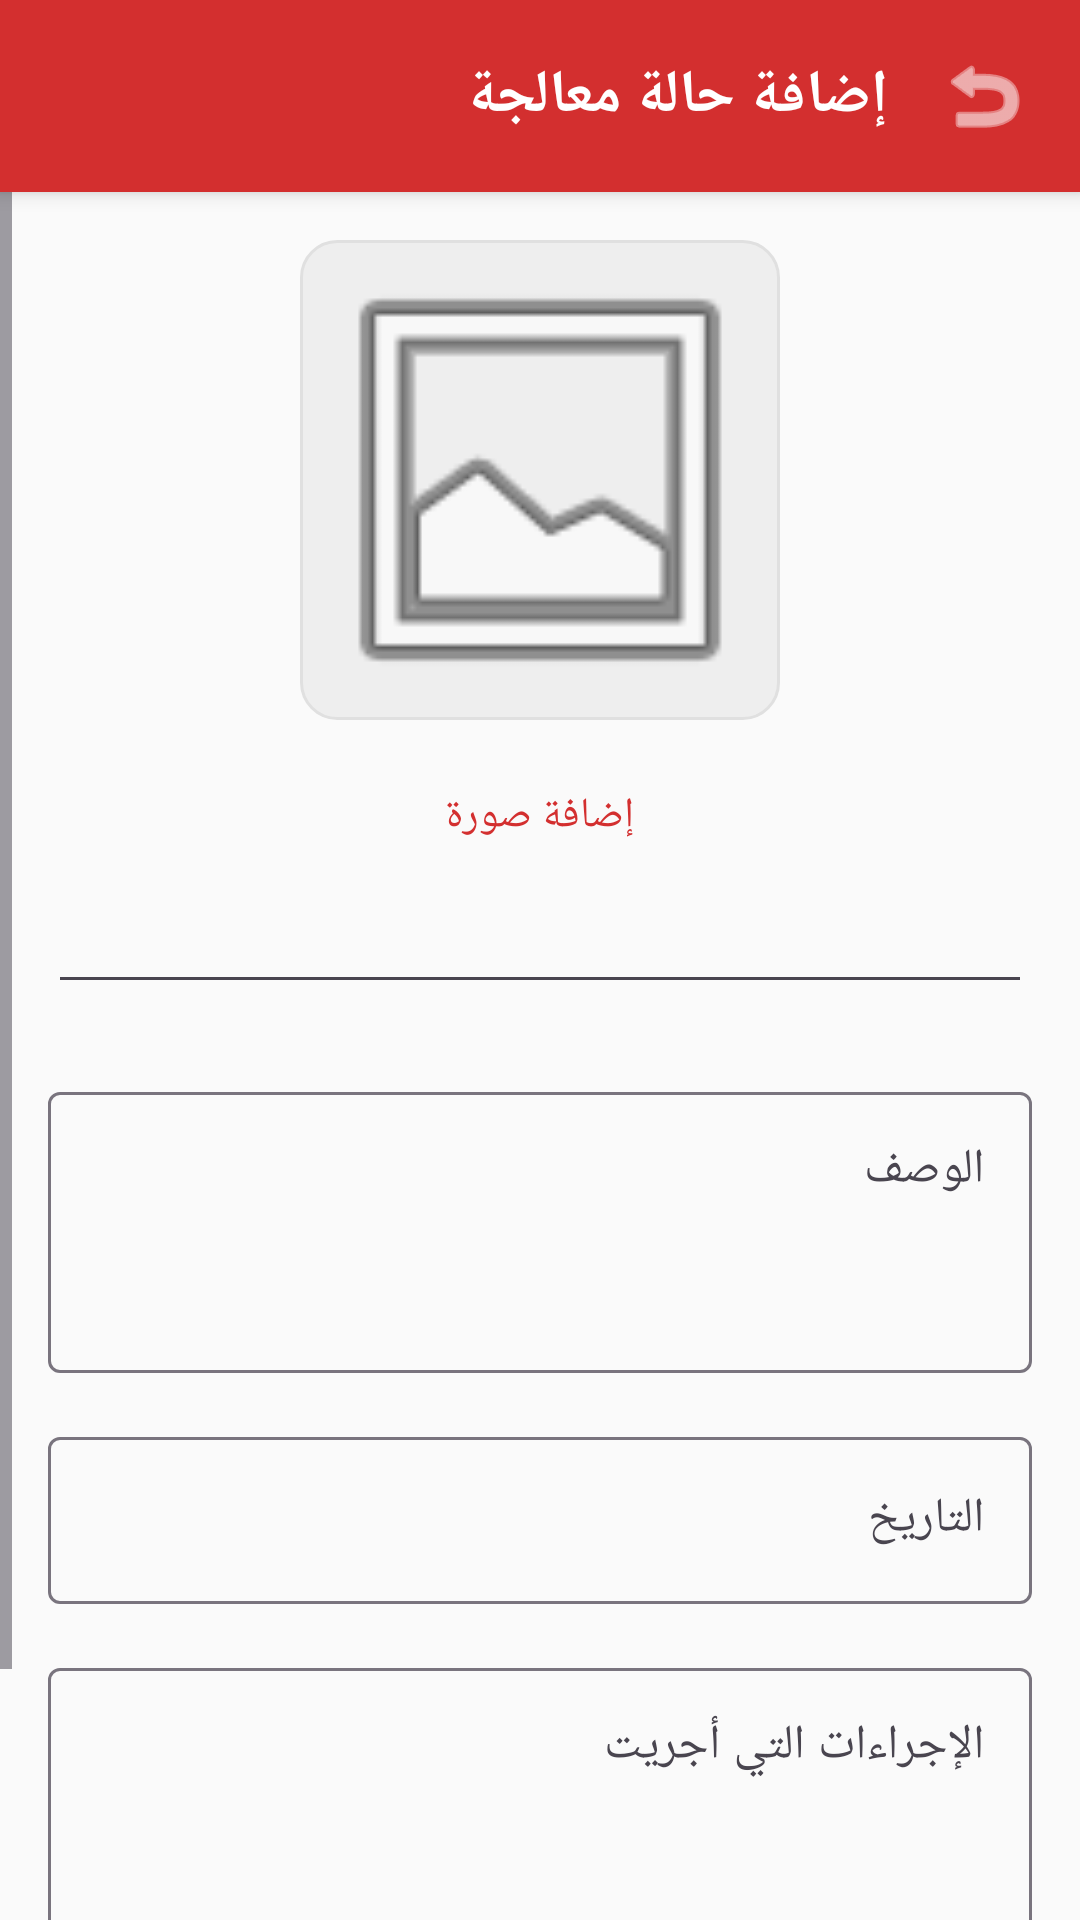

The Android layout XML behind this screen, and the referenced resources:
<!-- AndroidManifest.xml: application theme Theme.FirstAidHero -->
<!-- res/layout/activity_add_treated_case.xml -->
<?xml version="1.0" encoding="utf-8"?>
<LinearLayout xmlns:android="http://schemas.android.com/apk/res/android"
    xmlns:app="http://schemas.android.com/apk/res-auto"
    android:layout_width="match_parent"
    android:layout_height="match_parent"
    android:orientation="vertical"
    android:background="@color/background">

    
    <LinearLayout
        android:layout_width="match_parent"
        android:layout_height="wrap_content"
        android:orientation="horizontal"
        android:background="@color/primary"
        android:padding="@dimen/spacing_m"
        android:gravity="center_vertical"
        android:elevation="4dp">

        <ImageView
            android:id="@+id/btnBack"
            android:layout_width="32dp"
            android:layout_height="32dp"
            android:src="@android:drawable/ic_menu_revert"
            app:tint="@color/white"
            android:background="?android:attr/selectableItemBackgroundBorderless" />

        <TextView
            android:id="@+id/tvTitle"
            android:layout_width="wrap_content"
            android:layout_height="wrap_content"
            android:layout_marginStart="@dimen/spacing_m"
            android:text="@string/add_treated_title"
            android:textColor="@color/white"
            android:textSize="20sp"
            android:textStyle="bold" />

    </LinearLayout>

    
    <ScrollView
        android:layout_width="match_parent"
        android:layout_height="0dp"
        android:layout_weight="1"
        android:fillViewport="true">

        <LinearLayout
            android:layout_width="match_parent"
            android:layout_height="wrap_content"
            android:orientation="vertical"
            android:padding="@dimen/spacing_m">

            
            <LinearLayout
                android:layout_width="match_parent"
                android:layout_height="wrap_content"
                android:orientation="vertical"
                android:gravity="center">

                <ImageView
                    android:id="@+id/ivPhoto"
                    android:layout_width="160dp"
                    android:layout_height="160dp"
                    android:scaleType="centerCrop"
                    android:background="@drawable/image_placeholder"
                    android:src="@android:drawable/ic_menu_gallery"
                    android:contentDescription="@string/add_image" />

                <com.google.android.material.button.MaterialButton
                    android:id="@+id/btnPickPhoto"
                    style="@style/Widget.Material3.Button.TextButton"
                    android:layout_width="wrap_content"
                    android:layout_height="wrap_content"
                    android:layout_marginTop="@dimen/spacing_s"
                    android:text="@string/add_image"
                    android:textColor="@color/primary" />

                <com.google.android.material.button.MaterialButton
                    android:id="@+id/btnRemovePhoto"
                    style="@style/Widget.Material3.Button.TextButton"
                    android:layout_width="wrap_content"
                    android:layout_height="wrap_content"
                    android:text="@string/remove_image"
                    android:textColor="@color/severity_critical"
                    android:visibility="gone" />
            </LinearLayout>

            
            <com.google.android.material.textfield.MaterialAutoCompleteTextView
                android:id="@+id/spinnerCaseType"
                android:layout_width="match_parent"
                android:layout_height="wrap_content"
                android:inputType="none"
                android:focusable="false"
                android:clickable="true"
                android:cursorVisible="false"
                android:textSize="16sp" />

            
            <com.google.android.material.textfield.TextInputLayout
                android:layout_width="match_parent"
                android:layout_height="wrap_content"
                android:layout_marginTop="@dimen/spacing_l"
                android:hint="@string/description_label"
                style="@style/Widget.Material3.TextInputLayout.OutlinedBox">

                <com.google.android.material.textfield.TextInputEditText
                    android:id="@+id/etDescription"
                    android:layout_width="match_parent"
                    android:layout_height="wrap_content"
                    android:inputType="textMultiLine"
                    android:minLines="3"
                    android:gravity="top|start" />
            </com.google.android.material.textfield.TextInputLayout>

            
            <com.google.android.material.textfield.TextInputLayout
                android:layout_width="match_parent"
                android:layout_height="wrap_content"
                android:layout_marginTop="@dimen/spacing_m"
                android:hint="@string/date_label"
                style="@style/Widget.Material3.TextInputLayout.OutlinedBox">

                <com.google.android.material.textfield.TextInputEditText
                    android:id="@+id/etDate"
                    android:layout_width="match_parent"
                    android:layout_height="wrap_content"
                    android:focusable="false"
                    android:clickable="true"
                    android:cursorVisible="false"
                    android:inputType="none" />
            </com.google.android.material.textfield.TextInputLayout>

            
            <com.google.android.material.textfield.TextInputLayout
                android:layout_width="match_parent"
                android:layout_height="wrap_content"
                android:layout_marginTop="@dimen/spacing_m"
                android:hint="@string/procedures_label"
                style="@style/Widget.Material3.TextInputLayout.OutlinedBox">

                <com.google.android.material.textfield.TextInputEditText
                    android:id="@+id/etProcedures"
                    android:layout_width="match_parent"
                    android:layout_height="wrap_content"
                    android:inputType="textMultiLine"
                    android:minLines="3"
                    android:gravity="top|start" />
            </com.google.android.material.textfield.TextInputLayout>

            
            <LinearLayout
                android:layout_width="match_parent"
                android:layout_height="wrap_content"
                android:layout_marginTop="@dimen/spacing_l"
                android:orientation="horizontal">

                <com.google.android.material.button.MaterialButton
                    android:id="@+id/btnSave"
                    android:layout_width="0dp"
                    android:layout_height="wrap_content"
                    android:layout_weight="1"
                    android:text="@string/btn_save"
                    app:backgroundTint="@color/primary" />

                <com.google.android.material.button.MaterialButton
                    android:id="@+id/btnCancel"
                    style="@style/Widget.Material3.Button.OutlinedButton"
                    android:layout_width="0dp"
                    android:layout_height="wrap_content"
                    android:layout_weight="1"
                    android:layout_marginStart="@dimen/spacing_s"
                    android:text="@string/btn_cancel" />

            </LinearLayout>

        </LinearLayout>

    </ScrollView>

</LinearLayout>
<!-- resources referenced by this layout -->
<resources>
  <color name="background">#FAFAFA</color>
  <color name="primary">#D32F2F</color>
  <color name="severity_critical">#D32F2F</color>
  <color name="white">#FFFFFF</color>
  <dimen name="spacing_l">24dp</dimen>
  <dimen name="spacing_m">16dp</dimen>
  <dimen name="spacing_s">8dp</dimen>
  <!-- drawable image_placeholder (drawable) -->
  <?xml version="1.0" encoding="utf-8"?>
  <shape xmlns:android="http://schemas.android.com/apk/res/android"
      android:shape="rectangle">
      <corners android:radius="12dp" />
      <solid android:color="#EEEEEE" />
      <stroke android:width="1dp" android:color="@color/divider" />
  </shape>
  <string name="add_image">إضافة صورة</string>
  <string name="add_treated_title">إضافة حالة معالجة</string>
  <string name="btn_cancel">إلغاء</string>
  <string name="btn_save">حفظ</string>
  <string name="date_label">التاريخ</string>
  <string name="description_label">الوصف</string>
  <string name="procedures_label">الإجراءات التي أجريت</string>
  <string name="remove_image">إزالة الصورة</string>
  <style name="Theme.FirstAidHero" parent="Theme.Material3.DayNight.NoActionBar">
          <item name="colorPrimary">@color/primary</item>
          <item name="colorOnPrimary">@color/white</item>
          <item name="colorSecondary">@color/severity_medium</item>
          <item name="android:statusBarColor">@color/primary_dark</item>
  
          
          <item name="android:layoutDirection">rtl</item>
          <item name="android:textDirection">rtl</item>
      </style>
  <color name="divider">#E0E0E0</color>
  <color name="severity_medium">#F57C00</color>
  <color name="primary_dark">#B71C1C</color>
</resources>
